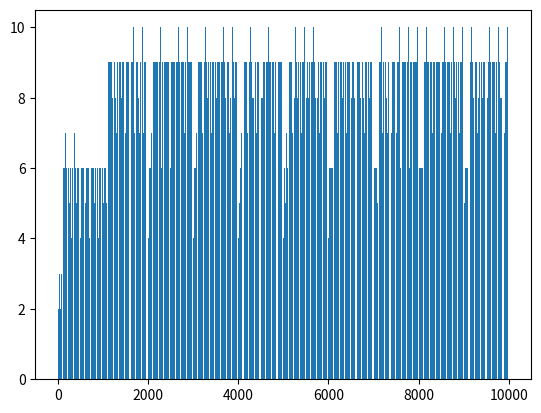

This chart was generated by the following Python code:
import sys
import math
from matplotlib import pyplot as plt

# allows for options of start and end depending how many parameters passed
argv = sys.argv
#creates parameters start, stop, step with defaults, 0, 10000, 1, respectively


if (len(argv)) == 4:
    start = int(argv[1])
    end = int(argv[2])
    step = int(argv[3])
elif len(argv) == 3:
    start = int(argv[1])
    end = int(argv[2])
    step = 1
elif len(argv) == 2:
    start = 0
    end = int(argv[1])
    step = 1
else:
    end = 10000
    start = 0
    step = 1


#word dictionaries
places = {5: "trillion ", 4: "billion ", 3: "million ", 2: "thousand ", 1: "", 0: ""}
numbers = {"0":"",
           "1":"one",
           "2":"two",
           "3":"three",
           "4":"four",
           "5":"five",
           "6":"six",
           "7":"seven",
           "8":"eight",
           "9":"nine",
           "10":"ten",
           "11":"eleven",
           "12":"twelve",
           "13":"thirteen",
           "14":"fourteen",
           "15":"fifteen",
           "16":"sixteen",
           "17":"seventeen",
           "18":"eighteen",
           "19": "nineteen",
           "20": "twenty",
           "00": ""}
tens = {"2":"twenty",
        "3":"thirty",
        "4":"fourty",
        "5":"fifty",
        "6":"sixty",
        "7":"seventy",
        "8":"eighty",
        "9":"ninety"}

#syllables dictionaries
syllables = {"": 0,
             " ": 0,
             "zero": 2,
             "one": 1,
             "two": 1,
             "three": 1,
             "four": 1,
             "five": 1,
             "six": 1,
             "seven": 1,
             "eight": 1,
             "nine": 1,
             "ten" : 1,
             "eleven" : 3,
             "twelve":1,
             "thirteen": 2,
             "fourteen":2,
             "fifteen":2,
             "sixteen":2,
             "seventeen":3,
             "eighteen":2,
             "nineteen":2,
             "twenty":2,
             "thirty": 2,
             "fourty": 2,
             "fifty": 2,
             "sixty": 2,
             "seventy":3,
             "eighty": 2,
             "ninety": 2,
             "hundred": 2,
             "thousand":2,
             "million": 2,
             "billion": 2,
             "trillion":2
             }



#initializing range
int_list = range(start,end)
#converting numbers to strings
str_list = [str(x) for x in int_list]


phrase_list = []

# converts block of three number as string to words
def block_to_words(blk):
    word = ""
    if len(blk) == 3:
        if blk[0] != "0":
            word += numbers[blk[0]] + " hundred "



        if int(blk[1:3]) >= 20:
            if blk[2] != "0":
                word += tens[blk[1]] + " " + numbers[blk[2]] + " "
            else:
                word += tens[blk[1]] + " "
        else:
            if blk[1:2] == "0":
                word += numbers[blk[2:3]] + " "
            else:
                word += numbers[blk[1:3]] + " "
    elif len(blk) == 2:
        if int(blk[0:2]) >= 20:
            word += tens[blk[0]] + " " + numbers[blk[1]] + " "
        else:
            word += numbers[blk[0:2]] + " "
    else:
        if blk[0] == "0":
            word += "zero"
        else:
            word += numbers[blk[0]] + " "


    #print(f"word {word}")
    return word


for num in str_list:
    phrase = ""
    num_len = len(num)
    sections = math.ceil(num_len / 3)
    remainder_section_length = ((num_len-1) % 3 ) + 1
    block = num[0: remainder_section_length]

    phrase += block_to_words(block) + places[sections]

    for remaining_sections in range(sections-1):
        start_splice = remainder_section_length + (3 * remaining_sections)
        end_splice = remainder_section_length + (3 * remaining_sections) + 3
        block = num[start_splice:end_splice]

        if block != "000":
            phrase += block_to_words(block) + places[sections - 1 - remaining_sections]

    phrase_list.append(phrase)
# At this point phrase_list has all numbers in range as word form

syllable_list = []
for number in phrase_list:
    sum = 0
    number = number.split()
    for word in number:
        sum += syllables[word]
    syllable_list.append(sum)

# at this point syllable list has syllables for every word in range


bar_graph = plt.bar(int_list, syllable_list)
plt.show()
